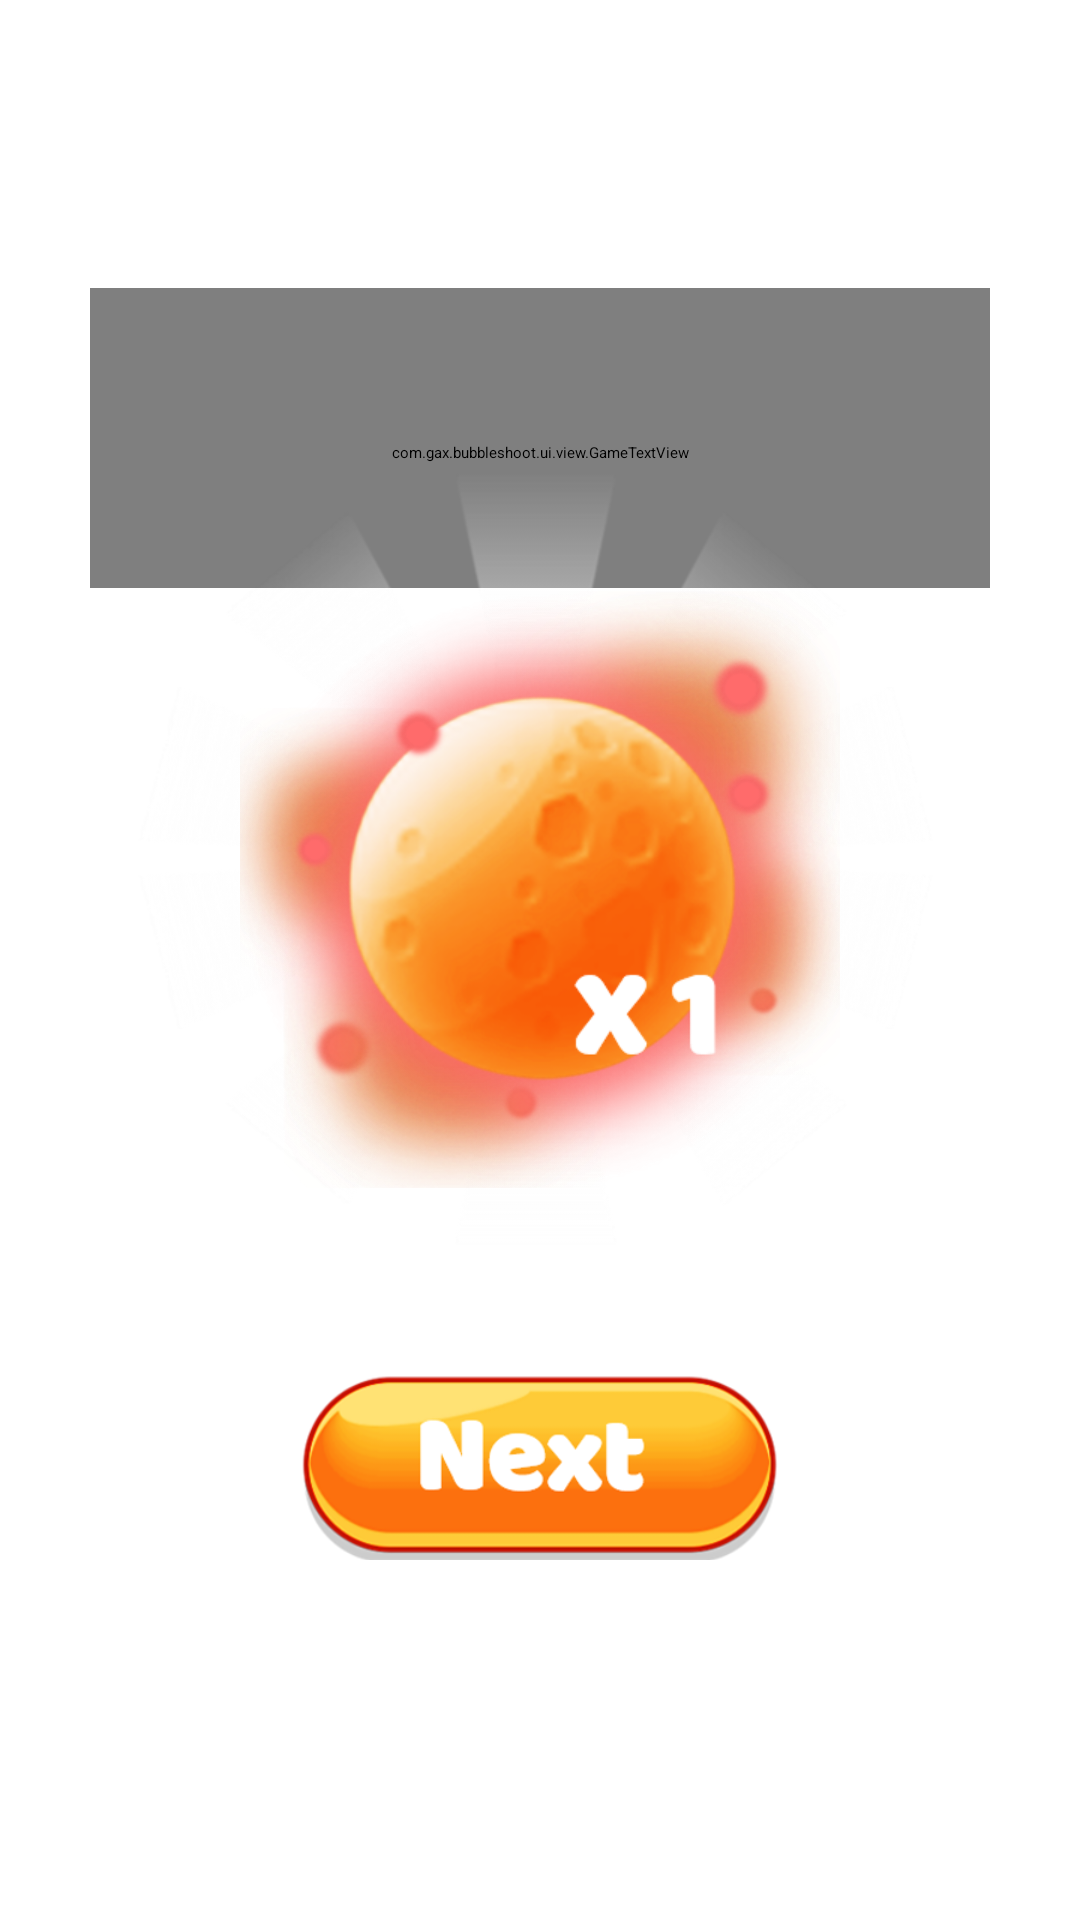

The Android layout XML behind this screen, and the referenced resources:
<!-- AndroidManifest.xml: application theme Theme.App.Starting -->
<!-- res/layout/dialog_new_booster.xml -->
<?xml version="1.0" encoding="utf-8"?>
<androidx.constraintlayout.widget.ConstraintLayout
    xmlns:android="http://schemas.android.com/apk/res/android"
    xmlns:app="http://schemas.android.com/apk/res-auto"
    xmlns:tools="http://schemas.android.com/tools"
    android:layout_width="match_parent"
    android:layout_height="match_parent"
    tools:ignore="ContentDescription">

    <com.gax.bubbleshoot.ui.view.GameTextView
        android:id="@+id/txt_new_booster"
        android:layout_width="@dimen/dialog_width"
        android:layout_height="0dp"
        android:background="@drawable/ribbon"
        app:fontFamily="@font/baloo"
        android:gravity="top|center_horizontal"
        android:paddingTop="@dimen/margin_10"
        android:text="@string/txt_booster"
        android:textColor="@color/white"
        android:textSize="@dimen/txt_dialog_small_size"
        android:textStyle="bold"
        app:layout_constraintBottom_toTopOf="@id/image_booster"
        app:layout_constraintDimensionRatio="3:1"
        app:layout_constraintEnd_toEndOf="parent"
        app:layout_constraintStart_toStartOf="parent" />

    <ImageView
        android:id="@+id/image_booster_bg"
        android:layout_width="@dimen/dialog_width"
        android:layout_height="@dimen/dialog_width"
        android:background="@drawable/light_bg"
        app:layout_constraintBottom_toBottomOf="parent"
        app:layout_constraintEnd_toEndOf="parent"
        app:layout_constraintStart_toStartOf="parent"
        app:layout_constraintTop_toTopOf="parent"
        app:layout_constraintVertical_bias="0.4" />

    <ImageView
        android:id="@+id/image_booster"
        android:layout_width="@dimen/image_booster_width"
        android:layout_height="@dimen/image_booster_width"
        android:layout_marginTop="@dimen/margin_20"
        android:src="@drawable/product_fireball"
        app:layout_constraintBottom_toBottomOf="@id/image_booster_bg"
        app:layout_constraintDimensionRatio="1:1"
        app:layout_constraintEnd_toEndOf="@id/image_booster_bg"
        app:layout_constraintStart_toStartOf="@id/image_booster_bg"
        app:layout_constraintTop_toTopOf="@id/image_booster_bg" />

    <ImageButton
        android:id="@+id/btn_next"
        android:layout_width="@dimen/btn_width"
        android:layout_height="0dp"
        android:layout_marginTop="@dimen/margin_20"
        android:background="@drawable/btn_next"
        app:layout_constraintDimensionRatio="5:2"
        app:layout_constraintEnd_toEndOf="parent"
        app:layout_constraintStart_toStartOf="parent"
        app:layout_constraintTop_toBottomOf="@id/image_booster_bg" />

</androidx.constraintlayout.widget.ConstraintLayout>
<!-- resources referenced by this layout -->
<resources>
  <dimen name="btn_width">160dp</dimen>
  <dimen name="dialog_width">300dp</dimen>
  <dimen name="image_booster_width">200dp</dimen>
  <dimen name="margin_10">10dp</dimen>
  <dimen name="margin_20">20dp</dimen>
  <dimen name="txt_dialog_small_size">30sp</dimen>
  <!-- drawable btn_next: webp bitmap (drawable, 19106 bytes) -->
  <!-- drawable light_bg: webp bitmap (drawable, 54612 bytes) -->
  <!-- drawable product_fireball: webp bitmap (drawable, 138284 bytes) -->
  <!-- drawable ribbon: webp bitmap (drawable, 18500 bytes) -->
  <string name="txt_booster">New Booster</string>
  <style name="Theme.App.Starting" parent="Theme.SplashScreen">
          <item name="windowSplashScreenBackground">@android:color/white</item>
          
          <item name="windowSplashScreenAnimatedIcon">@drawable/logo_splash</item>
          <item name="postSplashScreenTheme">@style/Theme.AnimalsPop</item>
      </style>
  <!-- drawable logo_splash: webp bitmap (drawable, 46124 bytes) -->
  <style name="Theme.AnimalsPop" parent="Theme.MaterialComponents.DayNight.NoActionBar">
          
          <item name="colorPrimary">@color/purple_500</item>
          <item name="colorPrimaryVariant">@color/purple_700</item>
          <item name="colorOnPrimary">@color/white</item>
          
          <item name="colorSecondary">@color/teal_200</item>
          <item name="colorSecondaryVariant">@color/teal_700</item>
          <item name="colorOnSecondary">@color/black</item>
          
          <item name="android:statusBarColor" tools:targetApi="l">?attr/colorPrimaryVariant</item>
          
      </style>
  <!-- not gathered from this repository: default colours our renderer supplied (Android Studio template values) -->
  <color name="purple_500">#FF6200EE</color>
  <color name="purple_700">#FF3700B3</color>
  <color name="teal_200">#FF03DAC5</color>
  <color name="teal_700">#FF018786</color>
  <color name="black">#FF000000</color>
  <color name="white">#FFFFFFFF</color>
</resources>
